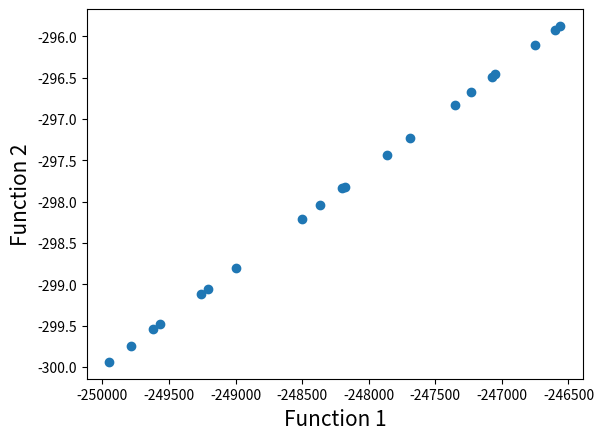

Generate this figure with matplotlib:
import math
import random
import matplotlib.pyplot as plt


# First function to optimize
def function1(x1, x2):
    value = 2000*x1+ 500*x2
    return value


# Second function to optimize
def function2(x1, x2):
    value = x1+ 2*x2
    return value


# Function to find index of list
def index_of(a, list):
    for i in range(0, len(list)):
        if list[i] == a:
            return i
    return -1


# Function to sort by values
def sort_by_values(list1, values):
    sorted_list = []
    while (len(sorted_list) != len(list1)):
        if index_of(min(values), values) in list1:
            sorted_list.append(index_of(min(values), values))
        values[index_of(min(values), values)] = math.inf
    return sorted_list


# Function to carry out NSGA-II's fast non dominated sort
def fast_non_dominated_sort(values1, values2):
    S = [[] for i in range(0, len(values1))]
    front = [[]]
    n = [0 for i in range(0, len(values1))]
    rank = [0 for i in range(0, len(values1))]

    for p in range(0, len(values1)):
        S[p] = []
        n[p] = 0
        for q in range(0, len(values1)):
            if (values1[p] > values1[q] and values2[p] > values2[q]) or (
                    values1[p] >= values1[q] and values2[p] > values2[q]) or (
                    values1[p] > values1[q] and values2[p] >= values2[q]):
                if q not in S[p]:
                    S[p].append(q)
            elif (values1[q] > values1[p] and values2[q] > values2[p]) or (
                    values1[q] >= values1[p] and values2[q] > values2[p]) or (
                    values1[q] > values1[p] and values2[q] >= values2[p]):
                n[p] = n[p] + 1
        if n[p] == 0:
            rank[p] = 0
            if p not in front[0]:
                front[0].append(p)

    i = 0
    while (front[i] != []):
        Q = []
        for p in front[i]:
            for q in S[p]:
                n[q] = n[q] - 1
                if (n[q] == 0):
                    rank[q] = i + 1
                    if q not in Q:
                        Q.append(q)
        i = i + 1
        front.append(Q)

    del front[len(front) - 1]
    return front


# Function to calculate crowding distance
def crowding_distance(values1, values2, front):
    distance = [0 for i in range(0, len(front))]
    sorted1 = sort_by_values(front, values1[:])
    sorted2 = sort_by_values(front, values2[:])
    distance[0] = 4444444444444444
    distance[len(front) - 1] = 4444444444444444
    for k in range(1, len(front) - 1):
        distance[k] = distance[k] + (values1[sorted1[k + 1]] - values2[sorted1[k - 1]]) / (max(values1) - min(values1))
    for k in range(1, len(front) - 1):
        distance[k] = distance[k] + (values1[sorted2[k + 1]] - values2[sorted2[k - 1]]) / (max(values2) - min(values2))
    return distance


# Function to carry out the crossover
def crossover(a, b):
    r = random.random()
    if r > 0.5:
        return mutation((a + b) / 2)
    else:
        return mutation((a - b) / 2)


# Function to carry out the mutation operator
def mutation(solution):
    mutation_prob = random.random()
    if mutation_prob < 1:
        solution = min_x + (max_x - min_x) * random.random()
    return solution


# Main program starts here
pop_size = 20
max_gen = 100

# Initialization
min_x = 0
max_x = 100
solution = [min_x + (max_x - min_x) * random.random() for i in range(0, pop_size)]
print (solution)
gen_no = 0
while (gen_no < max_gen):
    function1_values = [function1(solution[i],solution[i]) for i in range(0, pop_size)]
    function2_values = [function2(solution[i],solution[i]) for i in range(0, pop_size)]
    non_dominated_sorted_solution = fast_non_dominated_sort(function1_values[:], function2_values[:])
    print("The best front for Generation number ", gen_no, " is")
    for valuez in non_dominated_sorted_solution[0]:
        print(round(solution[valuez], 3), end=" ")
    print("\n")
    crowding_distance_values = []
    for i in range(0, len(non_dominated_sorted_solution)):
        crowding_distance_values.append(
            crowding_distance(function1_values[:], function2_values[:], non_dominated_sorted_solution[i][:]))
    solution2 = solution[:]
    # Generating offsprings
    while (len(solution2) != 2 * pop_size):
        a1 = random.randint(0, pop_size - 1)
        b1 = random.randint(0, pop_size - 1)
        solution2.append(crossover(solution[a1], solution[b1]))
    function1_values2 = [function1(solution2[i],solution2[i]) for i in range(0, 2 * pop_size)]
    function2_values2 = [function2(solution2[i],solution2[i]) for i in range(0, 2 * pop_size)]
    non_dominated_sorted_solution2 = fast_non_dominated_sort(function1_values2[:], function2_values2[:])
    crowding_distance_values2 = []
    for i in range(0, len(non_dominated_sorted_solution2)):
        crowding_distance_values2.append(
            crowding_distance(function1_values2[:], function2_values2[:], non_dominated_sorted_solution2[i][:]))
    new_solution = []
    for i in range(0, len(non_dominated_sorted_solution2)):
        non_dominated_sorted_solution2_1 = [
            index_of(non_dominated_sorted_solution2[i][j], non_dominated_sorted_solution2[i]) for j in
            range(0, len(non_dominated_sorted_solution2[i]))]
        front22 = sort_by_values(non_dominated_sorted_solution2_1[:], crowding_distance_values2[i][:])
        front = [non_dominated_sorted_solution2[i][front22[j]] for j in
                 range(0, len(non_dominated_sorted_solution2[i]))]
        front.reverse()
        for value in front:
            new_solution.append(value)
            if (len(new_solution) == pop_size):
                break
        if (len(new_solution) == pop_size):
            break
    solution = [solution2[i] for i in new_solution]
    gen_no = gen_no + 1

# Lets plot the final front now
function1 = [i * -1 for i in function1_values]
function2 = [j * -1 for j in function2_values]
print (solution)
plt.xlabel('Function 1', fontsize=15)
plt.ylabel('Function 2', fontsize=15)
plt.scatter(function1, function2)
plt.show()
